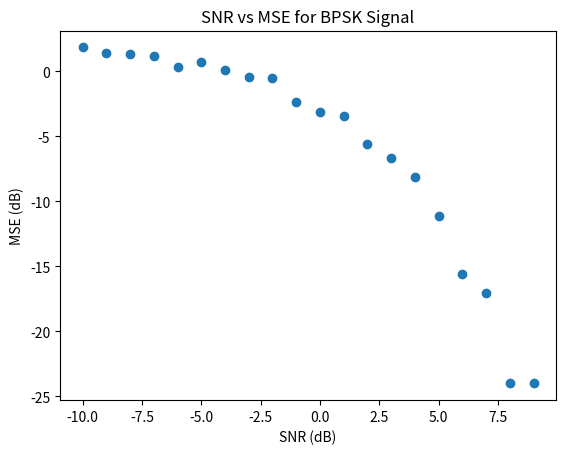

Write the Python code that produced this figure.
import numpy as np
import scipy.signal as sg
import matplotlib.pyplot as plt
# https://github.com/vineel49/dfe/blob/master/run_me_bpsk.m

# functions
def transmit(x,fade_chan,SNR):
    chan_len = len(fade_chan)
    noise_var = 1 / (2 * SNR)
    noise = np.sqrt(noise_var)*np.random.randn(len(x)+chan_len-1)
    channel_output = np.convolve(fade_chan,x)+noise
    return channel_output

def filt_init(channel_out,x,ff_len,fb_len,chan_len):
    training_len = len(channel_out)
    # initialize filters
    ff_filter = np.zeros(ff_len,dtype=np.complex64)
    fb_filter = np.zeros(fb_len,dtype=np.complex64)
    ff_input = np.zeros(ff_len,dtype=np.complex64)
    fb_input = np.zeros(fb_len,dtype=np.complex64)
    fb_out = np.zeros(1,dtype=np.complex64)
    # estimate autocorrelation
    Rvv0 = np.dot(channel_out, channel_out)/(training_len + chan_len - 1)
    max_step_size = 2 / (ff_len * Rvv0 + fb_len * (1))
    step_size = 0.125*max_step_size
    # steady state
    for i in range(training_len - ff_len + 1):
        ff_input[1:]=ff_input[:-1]
        ff_input[0] = channel_out[i]
        ff_out = np.dot(ff_filter, ff_input)
        ff_fb = ff_out-fb_out
        error = ff_fb-x[i]

        temp = ff_fb < 0
        quantizer_output = 1-2*temp
        ff_filter = ff_filter-step_size*error*ff_input
        fb_filter = fb_filter+step_size*error*fb_input

        fb_input[1:] = fb_filter[:-1]
        fb_input[0] = quantizer_output
        fb_out = np.dot(fb_filter, fb_input)
    return ff_filter, fb_filter

def rrcosfilter(N, alpha, Ts, Fs):
    T_delta = 1 / float(Fs)
    time_idx = ((np.arange(N) - N / 2)) * T_delta
    sample_num = np.arange(N)
    h_rrc = np.zeros(N, dtype=float)

    for x in sample_num:
        t = (x - N / 2) * T_delta
        if t == 0.0:
            h_rrc[x] = 1.0 - alpha + (4 * alpha / np.pi)
        elif alpha != 0 and t == Ts / (4 * alpha):
            h_rrc[x] = (alpha / np.sqrt(2)) * (
                ((1 + 2 / np.pi) * (np.sin(np.pi / (4 * alpha))))
                + ((1 - 2 / np.pi) * (np.cos(np.pi / (4 * alpha))))
            )
        elif alpha != 0 and t == -Ts / (4 * alpha):
            h_rrc[x] = (alpha / np.sqrt(2)) * (
                ((1 + 2 / np.pi) * (np.sin(np.pi / (4 * alpha))))
                + ((1 - 2 / np.pi) * (np.cos(np.pi / (4 * alpha))))
            )
        else:
            h_rrc[x] = (
                np.sin(np.pi * t * (1 - alpha) / Ts)
                + 4 * alpha * (t / Ts) * np.cos(np.pi * t * (1 + alpha) / Ts)
            ) / (np.pi * t * (1 - (4 * alpha * t / Ts) * (4 * alpha * t / Ts)) / Ts)

    return time_idx, h_rrc

def dfe(v,ff,fb,ff_len,fb_len):
    dec_seq = np.zeros(len(v) - ff_len + 1)
    ff_filter_ip = np.zeros(ff_len, dtype=np.complex64)
    fb_filter_ip = np.zeros(fb_len, dtype=np.complex64)
    fb_filter_op = np.zeros(1,dtype=np.complex64)

    for i1 in range(len(v) - ff_len + 1):
        ff_filter_ip[1:] = ff_filter_ip[:-1]
        ff_filter_ip[0] = v[i1]
        ff_filter_op = np.dot(ff, ff_filter_ip)

        ff_and_fb = ff_filter_op - fb_filter_op

        temp = ff_and_fb < 0
        dec_seq[i1] = 1 - 2 * temp

        fb_filter_ip[1:] = fb[:-1]
        fb_filter_ip[0] = dec_seq[i1]

        fb_filter_op = np.dot(fb, fb_filter_ip)
    return dec_seq

# Parameters
bits = 7
rep = 16
training_rep = 4
snr_dB = np.arange(-10,20)
ff_filter_len = 20
fb_filter_len = 8
R = 3000
fs = 48000
ns = fs / R
fc = 16e3
uf = int(fs / R)
df = int(uf / ns)

d = np.array(sg.max_len_seq(bits)[0]) * 2 - 1.0
# Training phase
training_sym = np.tile(d, training_rep)
training_seq = training_sym
training_seq /= np.max(np.abs(training_seq))

# Data transmission phase
data_sym = np.tile(d, rep)
data_seq = data_sym
data_seq /= np.max(np.abs(data_seq))

training_len = len(training_seq)
data_len = len(data_seq)

fade_chan = [1, 0.5]#[0.407, 0.815, 0.407]
fade_chan = fade_chan / np.linalg.norm(fade_chan)
chan_len = len(fade_chan)

mse = np.zeros(len(snr_dB))

for i in range(len(snr_dB)):
    # SNR parameters
    snr = 10**(0.1 * snr_dB[i])
    chan_op_train = transmit(training_seq,fade_chan,snr)
    # LMS update of taps
    ff_filter,fb_filter = filt_init(chan_op_train,training_sym,ff_filter_len,fb_filter_len,chan_len) 
    chan_op_data = transmit(data_seq,fade_chan,snr)
    dec_sym = dfe(chan_op_data,ff_filter,fb_filter,ff_filter_len,fb_filter_len)
    dec_sym = (dec_sym > 0)*2 - 1
    data_sym = (data_sym > 0)*2 - 1
    try:
        mse[i] = 10 * np.log10(np.mean(np.abs(data_sym[:len(dec_sym)]- dec_sym) ** 2))
    except ZeroDivisionError:
        mse[i] = -99

plt.plot(snr_dB,mse,'o')
plt.xlabel('SNR (dB)')
plt.ylabel('MSE (dB)')
plt.title('SNR vs MSE for BPSK Signal')
plt.show()